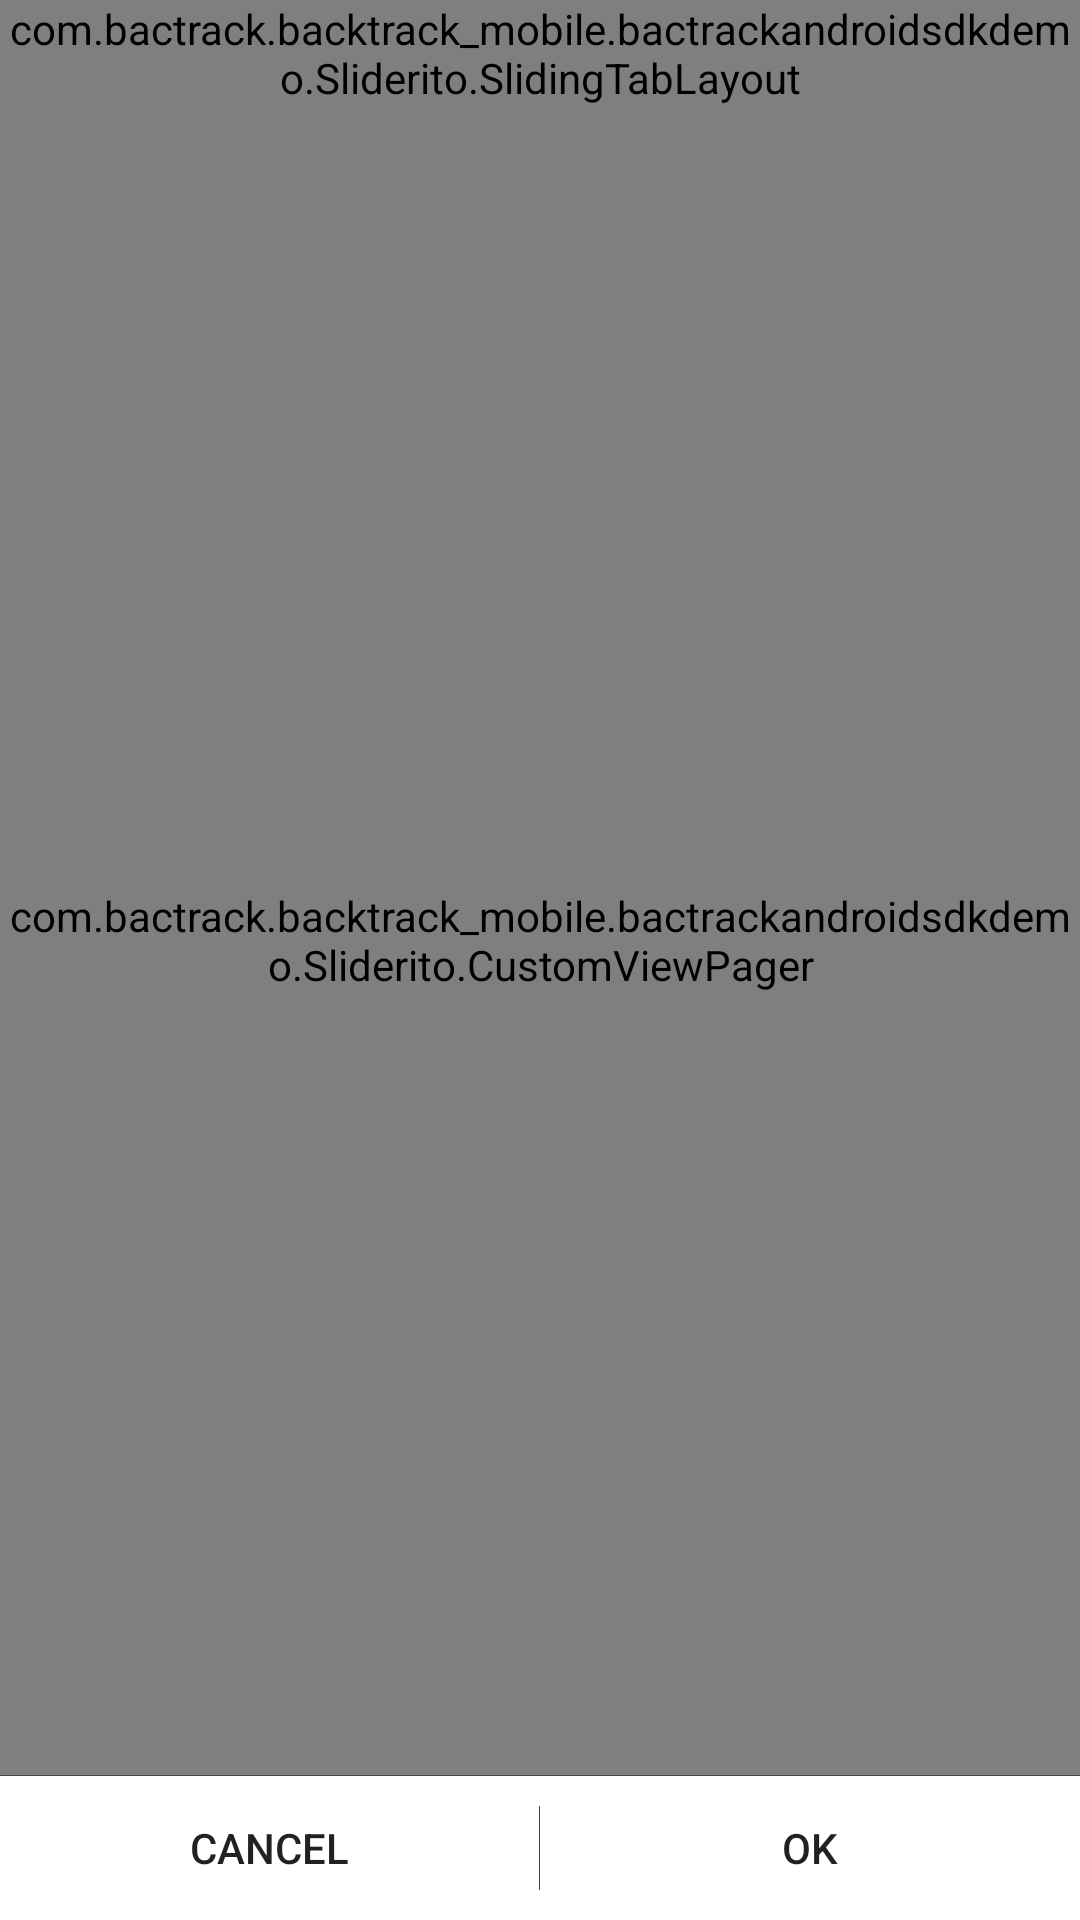

Write the Android layout XML for this screen, with the resource values it uses.
<!-- AndroidManifest.xml: application theme AppThemeG -->
<!-- res/layout/slide_date_time_picker.xml -->
<?xml version="1.0" encoding="utf-8"?>
<LinearLayout
    xmlns:android="http://schemas.android.com/apk/res/android"
    android:layout_width="match_parent"
    android:layout_height="match_parent"
    android:orientation="vertical">

    <com.bactrack.backtrack_mobile.bactrackandroidsdkdemo.Sliderito.SlidingTabLayout
        android:id="@+id/slidingTabLayout"
        android:layout_width="match_parent"
        android:layout_height="wrap_content"
        android:layout_gravity="center"/>

    <com.bactrack.backtrack_mobile.bactrackandroidsdkdemo.Sliderito.CustomViewPager
        android:id="@+id/viewPager"
        android:layout_width="match_parent"
        android:layout_height="0dp"
        android:layout_weight="1"/>

    

    <View
        android:id="@+id/buttonHorizontalDivider"
        android:layout_width="match_parent"
        android:layout_height="1px"
        android:background="@color/gray_holo_dark" />

    

    <LinearLayout
        android:layout_width="match_parent"
        android:layout_height="wrap_content"
        android:orientation="horizontal" >

        <Button
            android:id="@+id/cancelButton"
            style="?android:attr/borderlessButtonStyle"
            android:layout_width="0dp"
            android:layout_height="wrap_content"
            android:layout_weight="1"
            android:text="@android:string/cancel" />

        

        <View
            android:id="@+id/buttonVerticalDivider"
            android:layout_width="1px"
            android:layout_height="match_parent"
            android:layout_marginBottom="10dp"
            android:layout_marginTop="10dp"
            android:background="@color/gray_holo_dark" />

        <Button
            android:id="@+id/okButton"
            style="?android:attr/borderlessButtonStyle"
            android:layout_width="0dp"
            android:layout_height="wrap_content"
            android:layout_weight="1"
            android:text="@android:string/ok" />

    </LinearLayout>

</LinearLayout>
<!-- resources referenced by this layout -->
<resources>
  <item name="gray_holo_dark" type="color">#ff464646</item>
  <style name="AppThemeG" parent="Theme.AppCompat.Light.DarkActionBar">
  
          <item name="android:windowBackground">@color/BACWhite</item>
          <item name="android:colorBackground">@color/BACWhite</item>
          <item name="colorPrimary">@color/Salmon</item>
          <item name="colorPrimaryDark">@color/DarkSalmon</item>
          <item name="colorAccent">@color/Yellow</item>
  
  
          <item name="windowNoTitle">true</item>
          <item name="windowActionBar">false</item>
  
          
  
          
          <item name="dialogTheme">@style/AppTheme.Dialog.Red</item>
          <item name="alertDialogTheme">@style/AppTheme.Dialog.Alert.Red</item>
      </style>
  <color name="BACWhite">#FFFFFF</color>
  <color name="Salmon">#ffb3b3</color>
  <color name="DarkSalmon">#ff6666</color>
  <color name="Yellow">#ffd633</color>
  <style name="AppTheme.Dialog.Red" parent="Theme.AppCompat.Light.Dialog">
          <item name="colorPrimary">@color/Salmon</item>
          <item name="colorPrimaryDark">@color/DarkSalmon</item>
          <item name="colorAccent">@color/Yellow</item>
      </style>
  <style name="AppTheme.Dialog.Alert.Red" parent="Theme.AppCompat.Light.Dialog.Alert">
          <item name="colorPrimary">@color/Red</item>
          <item name="colorPrimaryDark">@color/Red</item>
          <item name="colorAccent">@color/Yellow</item>
      </style>
  <color name="Red">#B22222</color>
</resources>
